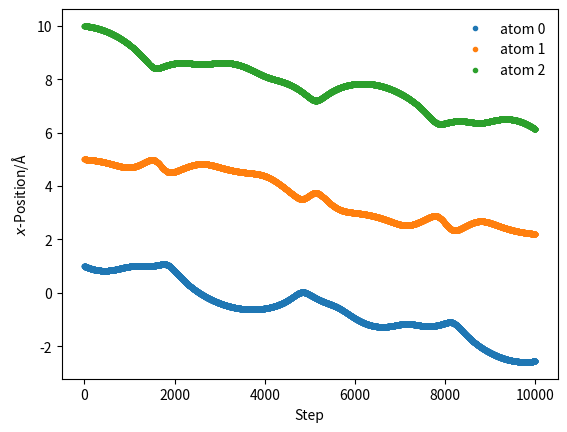

Here is the Python script that generated this plot:
import numpy as np
import matplotlib.pyplot as plt
import scipy.constants as spc
mass_of_argon = 39.948 # amu

def lj_force(r, epsilon, sigma):
    """
    Implementation of the Lennard-Jones potential 
    to calculate the force of the interaction.
    
    Parameters
    ----------
    r: float
        Distance between two particles (Å)
    epsilon: float 
        Potential energy at the equilibrium bond 
        length (eV)
    sigma: float 
        Distance at which the potential energy is 
        zero (Å)
    
    Returns
    -------
    float
        Force of the van der Waals interaction (eV/Å)
    """
    return 48 * epsilon * np.power(
        sigma, 12) / np.power(
        r, 13) - 24 * epsilon * np.power(
        sigma, 6) / np.power(r, 7)

def init_velocity(T, number_of_particles):
    """
    Initialise the velocities for a series of 
    particles.
    
    Parameters
    ----------
    T: float
        Temperature of the system at 
        initialisation (K)
    number_of_particles: int
        Number of particles in the system
    
    Returns
    -------
    ndarray of floats
        Initial velocities for a series of 
        particles (eVs/Åamu)
    """
    R = np.random.rand(number_of_particles) - 0.5
    return R * np.sqrt(spc.Boltzmann * T / (
        mass_of_argon * 1.602e-19))

def get_accelerations(positions):
    """
    Calculate the acceleration on each particle
    as a  result of each other particle. 
    N.B. We use the Python convention of 
    numbering from 0.
    
    Parameters
    ----------
    positions: ndarray of floats
        The positions, in a single dimension, 
        for all of the particles
        
    Returns
    -------
    ndarray of floats
        The acceleration on each
        particle (eV/Åamu)
    """
    accel_x = np.zeros((positions.size, positions.size))
    for i in range(0, positions.size - 1):
        for j in range(i + 1, positions.size):
            r_x = positions[j] - positions[i]
            rmag = np.sqrt(r_x * r_x)
            force_scalar = lj_force(rmag, 0.0103, 3.4)
            force_x = force_scalar * r_x / rmag
            accel_x[i, j] = force_x / mass_of_argon
            accel_x[j, i] = - force_x / mass_of_argon
    return np.sum(accel_x, axis=0)

def update_pos(x, v, a, dt):
    """
    Update the particle positions.
    
    Parameters
    ----------
    x: ndarray of floats
        The positions of the particles in a 
        single dimension
    v: ndarray of floats
        The velocities of the particles in a 
        single dimension
    a: ndarray of floats
        The accelerations of the particles in a 
        single dimension
    dt: float
        The timestep length
    
    Returns
    -------
    ndarray of floats:
        New positions of the particles in a single 
        dimension
    """
    return x + v * dt + 0.5 * a * dt * dt

def update_velo(v, a, a1, dt):
    """
    Update the particle velocities.
    
    Parameters
    ----------
    v: ndarray of floats
        The velocities of the particles in a 
        single dimension (eVs/Åamu)
    a: ndarray of floats
        The accelerations of the particles in a 
        single dimension at the previous 
        timestep (eV/Åamu)
    a1: ndarray of floats
        The accelerations of the particles in a
        single dimension at the current 
        timestep (eV/Åamu)
    dt: float
        The timestep length
    
    Returns
    -------
    ndarray of floats:
        New velocities of the particles in a
        single dimension (eVs/Åamu)
    """
    return v + 0.5 * (a + a1) * dt

def run_md(dt, number_of_steps, initial_temp, x):
    """
    Run a MD simulation.
    
    Parameters
    ----------
    dt: float
        The timestep length (s)
    number_of_steps: int
        Number of iterations in the simulation
    initial_temp: float
        Temperature of the system at 
        initialisation (K)
    x: ndarray of floats
        The initial positions of the particles in a 
        single dimension (Å)
        
    Returns
    -------
    ndarray of floats
        The positions for all of the particles 
        throughout the simulation (Å)
    """
    positions = np.zeros((number_of_steps, 3))
    v = init_velocity(initial_temp, 3)
    a = get_accelerations(x)
    for i in range(number_of_steps):
        x = update_pos(x, v, a, dt)
        a1 = get_accelerations(x)
        v = update_velo(v, a, a1, dt)
        a = np.array(a1)
        positions[i, :] = x
    return positions

x = np.array([1, 5, 10])
sim_pos = run_md(0.1, 10000, 300, x)

for i in range(sim_pos.shape[1]):
    plt.plot(sim_pos[:, i], '.', label='atom {}'.format(i))
plt.xlabel(r'Step')
plt.ylabel(r'$x$-Position/Å')
plt.legend(frameon=False)
plt.show()